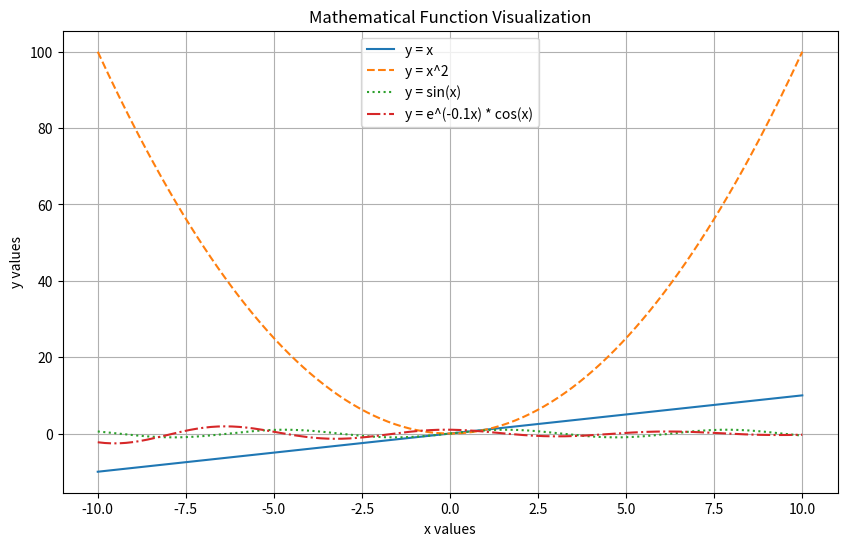
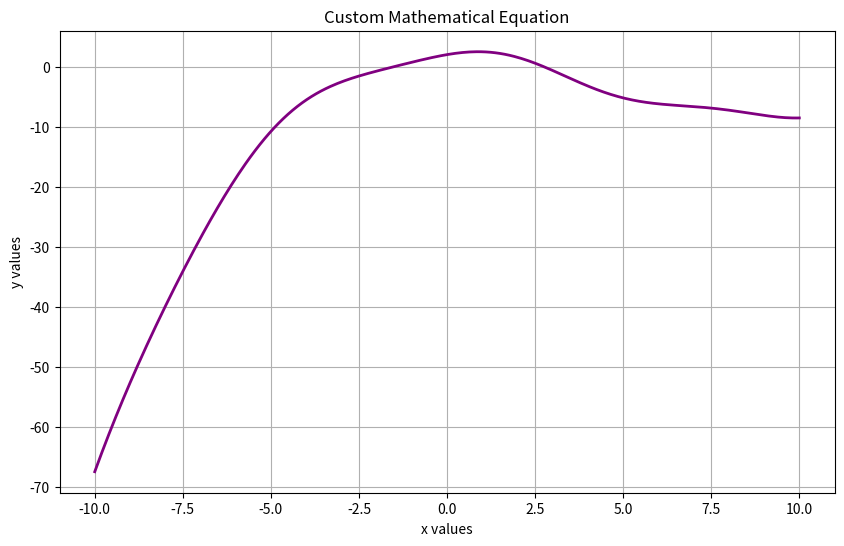
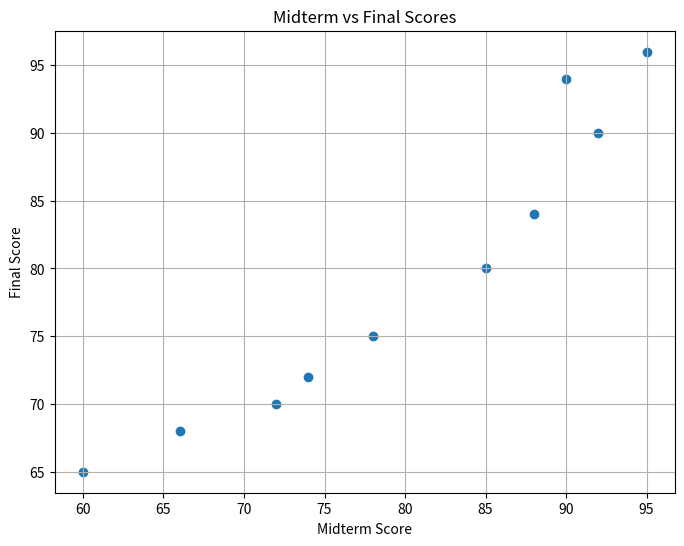
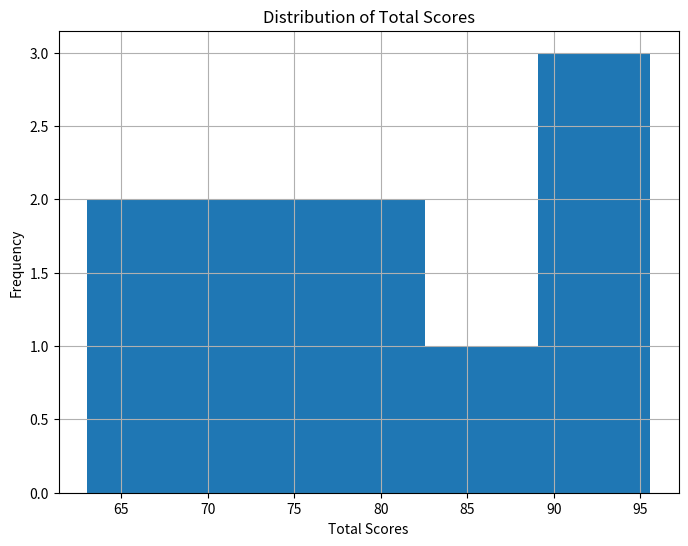
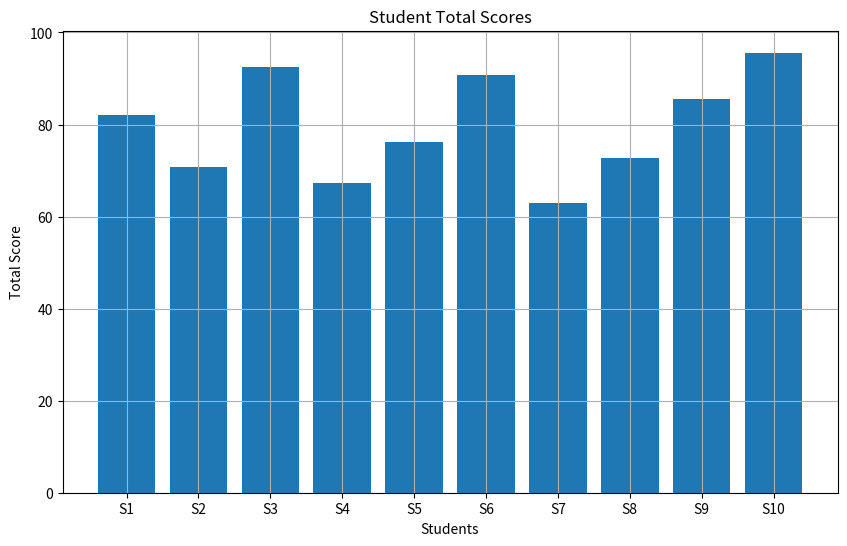
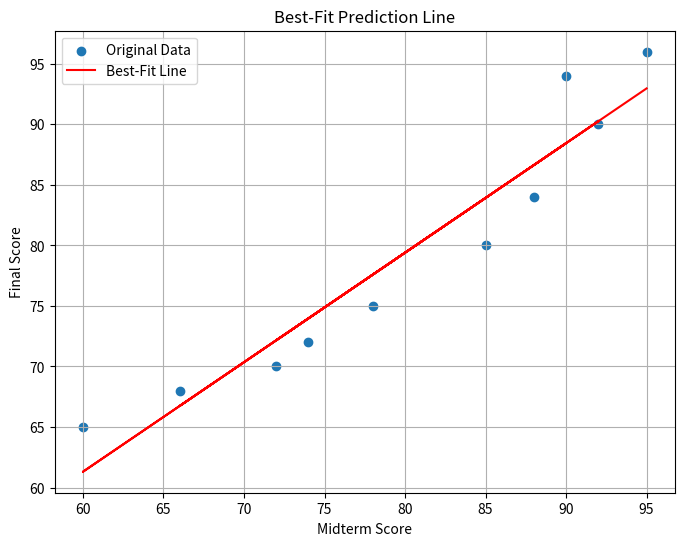

Python code for these plots, in order:
import numpy as np
import matplotlib.pyplot as plt

# Task 1: Mathematical Function Visualization

# Create x values
x = np.linspace(-10, 10, 200)

# Create functions
y1 = x
y2 = x**2
y3 = np.sin(x)
y4 = np.exp(-0.1 * x) * np.cos(x)

# Create figure
plt.figure(figsize=(10, 6))

# Plot functions
plt.plot(x, y1, label='y = x', linestyle='-')
plt.plot(x, y2, label='y = x^2', linestyle='--')
plt.plot(x, y3, label='y = sin(x)', linestyle=':')
plt.plot(x, y4, label='y = e^(-0.1x) * cos(x)', linestyle='-.')

# Add title and labels
plt.title('Mathematical Function Visualization')
plt.xlabel('x values')
plt.ylabel('y values')

# Add legend and grid
plt.legend()
plt.grid(True)

# Save image
plt.savefig('function_plot.png')

# Show plot
plt.show()


# Task 2: Your Own Equation

# Create x values
x2 = np.linspace(-10, 10, 300)

# Custom equation
# This equation combines cubic and sine functions
y_custom = 0.03 * x2**3 - 0.4 * x2**2 + np.sin(x2) + 2

# Create figure
plt.figure(figsize=(10, 6))

# Plot custom equation
plt.plot(x2, y_custom, color='purple', linewidth=2)

# Add title and labels
plt.title('Custom Mathematical Equation')
plt.xlabel('x values')
plt.ylabel('y values')

# Add grid
plt.grid(True)

# Save image
plt.savefig('own_equation.png')

# Show plot
plt.show()

# Task 3: Student Score Data Visualization

# Student data
students = ["S1", "S2", "S3", "S4", "S5", "S6", "S7", "S8", "S9", "S10"]

midterm = [85, 72, 90, 66, 78, 92, 60, 74, 88, 95]

final = [80, 70, 94, 68, 75, 90, 65, 72, 84, 96]

# Calculate total scores
total = []

for i in range(len(midterm)):
    score = 0.4 * midterm[i] + 0.6 * final[i]
    total.append(score)

# A. Scatter Plot
plt.figure(figsize=(8, 6))

plt.scatter(midterm, final)

plt.title("Midterm vs Final Scores")
plt.xlabel("Midterm Score")
plt.ylabel("Final Score")

plt.grid(True)

plt.savefig("score_scatter.png")

plt.show()


# B. Histogram
plt.figure(figsize=(8, 6))

plt.hist(total, bins=5)

plt.title("Distribution of Total Scores")
plt.xlabel("Total Scores")
plt.ylabel("Frequency")

plt.grid(True)

plt.savefig("score_histogram.png")

plt.show()


# C. Bar Chart
plt.figure(figsize=(10, 6))

plt.bar(students, total)

plt.title("Student Total Scores")
plt.xlabel("Students")
plt.ylabel("Total Score")

plt.grid(True)

plt.savefig("score_bar_chart.png")

plt.show()


# Task 4: Best-Fit Line / Simple Prediction

# Create best-fit line
slope, intercept = np.polyfit(midterm, final, 1)

# Predicted values
prediction_line = slope * np.array(midterm) + intercept

# Create figure
plt.figure(figsize=(8, 6))

# Original data points
plt.scatter(midterm, final, label='Original Data')

# Best-fit line
plt.plot(midterm, prediction_line, color='red', label='Best-Fit Line')

# Title and labels
plt.title("Best-Fit Prediction Line")
plt.xlabel("Midterm Score")
plt.ylabel("Final Score")

# Legend and grid
plt.legend()
plt.grid(True)

# Save image
plt.savefig("score_prediction.png")

# Show plot
plt.show()

# Prediction examples
pred1 = slope * 50 + intercept
pred2 = slope * 75 + intercept
pred3 = slope * 100 + intercept

print("Predicted final score for midterm 50:", pred1)
print("Predicted final score for midterm 75:", pred2)
print("Predicted final score for midterm 100:", pred3)
